Run: headless pygame with SDL's dummy video driver; simulated clock (each Clock.tick advances the game by its frame time, no real sleeping); random seed 0; keys injected as events and as key.get_pressed() state; no mouse input.
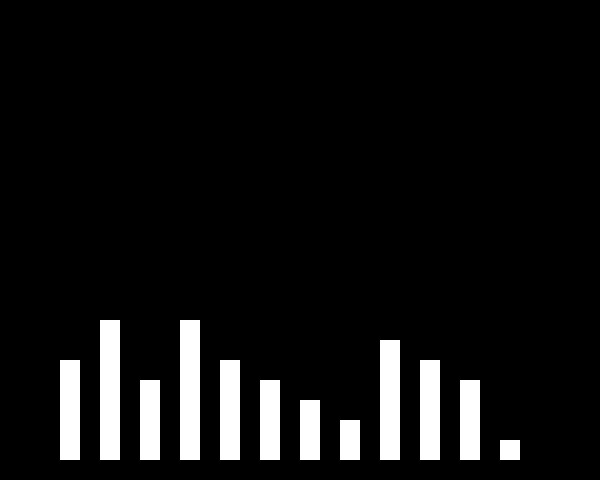
Frame 1 of 4 · flips 1–60 · no input
Frame 2 of 4 · flips 61–180 · tapped SPACE, RETURN · held RIGHT (→), D · screen unchanged from frame 1, image omitted
Frame 3 of 4 · flips 181–300 · held DOWN (↓), S · screen unchanged from frame 2, image omitted
Frame 4 of 4 · flips 301–420 · held LEFT (←), A, UP (↑), W · screen unchanged from frame 3, image omitted

The pygame program that drew these frames:

import pygame

WIDTH = 600
HEIGHT = 480
FPS = 60

WHITE = (255, 255, 255)
BLACK = (0, 0, 0)
RED = (255, 0, 0)
GREEN = (0, 255, 0)
BLUE = (0, 0, 255)

pygame.init()
screen = pygame.display.set_mode((WIDTH, HEIGHT))
pygame.display.set_caption("Sorting")
clock = pygame.time.Clock()

arr = [5, 7, 4, 7, 5, 4, 3, 2, 6, 5, 4, 1]


def main():
    running = True
    i = 20
    while running:
        clock.tick(FPS)

        # Main event listening
        for event in pygame.event.get():
            if event.type == pygame.QUIT:
                running = False

        # Reset display
        screen.fill(BLACK)

        for item in arr:
            i += 40
            p = pygame.Rect(i, HEIGHT - 20, 20, 0)
            p.inflate_ip(0, item * 20)
            p.bottom = HEIGHT - 20
            pygame.draw.rect(screen, WHITE, p)

        i = 20

        pygame.display.update()

    pygame.quit()


if __name__ == '__main__':
    main()
